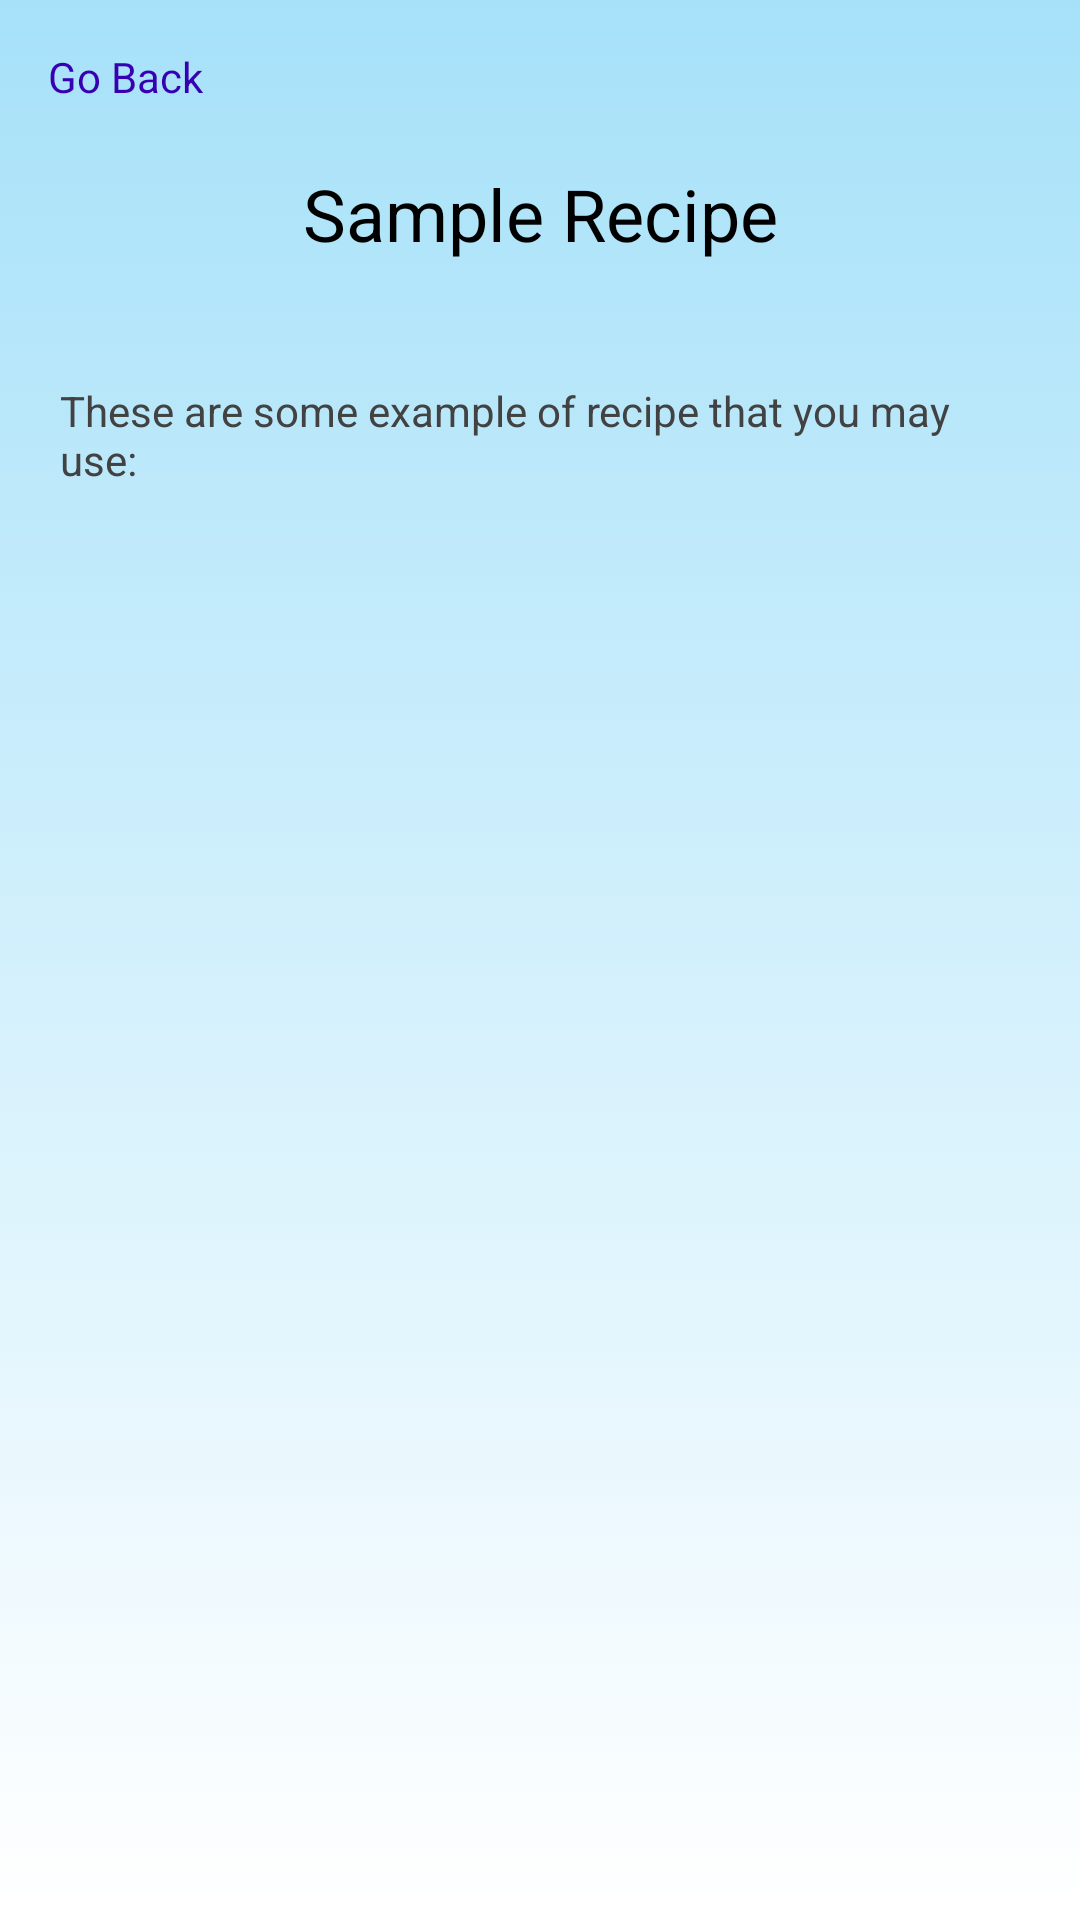

Android layout source for this screen:
<!-- AndroidManifest.xml: application theme Theme.FinalProject -->
<!-- res/layout/activity_recipe_api.xml -->
<?xml version="1.0" encoding="utf-8"?>
<LinearLayout xmlns:android="http://schemas.android.com/apk/res/android"
    xmlns:app="http://schemas.android.com/apk/res-auto"
    xmlns:tools="http://schemas.android.com/tools"
    android:layout_width="match_parent"
    android:layout_height="match_parent"
    android:background="@drawable/gradient_background2"
    android:orientation="vertical"
    tools:context=".RecipeApi">

    <TextView
        android:id="@+id/tvRecipeApiBack"
        android:layout_width="wrap_content"
        android:layout_height="wrap_content"
        android:layout_marginStart="16dp"
        android:layout_marginLeft="16dp"
        android:layout_marginTop="16dp"
        android:text="Go Back"
        android:textColor="@color/purple_700"
        app:layout_constraintStart_toStartOf="parent"
        app:layout_constraintTop_toTopOf="parent" />

    <TextView
        android:id="@+id/textView15"
        android:layout_width="match_parent"
        android:layout_height="wrap_content"
        android:layout_gravity="center_horizontal"
        android:layout_margin="20dp"
        android:shadowColor="#000000"

        android:text="Sample Recipe"
        android:textAlignment="center"
        android:textColor="#000000"
        android:textSize="24sp" />

    <TextView
        android:id="@+id/textView14"
        android:layout_width="match_parent"
        android:layout_height="wrap_content"
        android:layout_margin="20dp"
        android:text="These are some example of recipe that you may use:"
        android:textColor="#424242"
        android:textSize="14sp" />

    <TextView
        android:id="@+id/text_view_result"
        android:layout_width="wrap_content"
        android:layout_height="wrap_content"
        android:layout_margin="20dp"
        android:textColor="@color/black"
        android:textSize="12sp"
        app:layout_constraintBottom_toBottomOf="parent"
        app:layout_constraintEnd_toEndOf="parent"
        app:layout_constraintHorizontal_bias="0.5"
        app:layout_constraintStart_toStartOf="parent"
        app:layout_constraintTop_toTopOf="parent" />
</LinearLayout>
<!-- resources referenced by this layout -->
<resources>
  <color name="black">#FF000000</color>
  <color name="purple_700">#FF3700B3</color>
  <!-- drawable gradient_background2 (drawable) -->
  <?xml version="1.0" encoding="utf-8"?>
  <selector xmlns:android="http://schemas.android.com/apk/res/android">
      <item>
          <shape>
              <gradient
                  android:angle="90"
                  android:startColor="#FFFFFF"
                  android:endColor="#A6E1F9"
                  android:type="linear"/>
          </shape>
      </item>
  
  </selector>
  <style name="Theme.FinalProject" parent="Theme.MaterialComponents.DayNight.NoActionBar">
          
          <item name="colorPrimary">@color/purple_500</item>
          <item name="colorPrimaryVariant">@color/purple_700</item>
          <item name="colorOnPrimary">@color/white</item>
          
          <item name="colorSecondary">@color/teal_200</item>
          <item name="colorSecondaryVariant">@color/teal_700</item>
          <item name="colorOnSecondary">@color/black</item>
          
          <item name="android:statusBarColor" tools:targetApi="l">?attr/colorPrimaryVariant</item>
          
  
      </style>
  <color name="purple_500">#8FBFD2</color>
  <color name="white">#FFFFFFFF</color>
  <color name="teal_200">#FF03DAC5</color>
  <color name="teal_700">#FF018786</color>
</resources>
